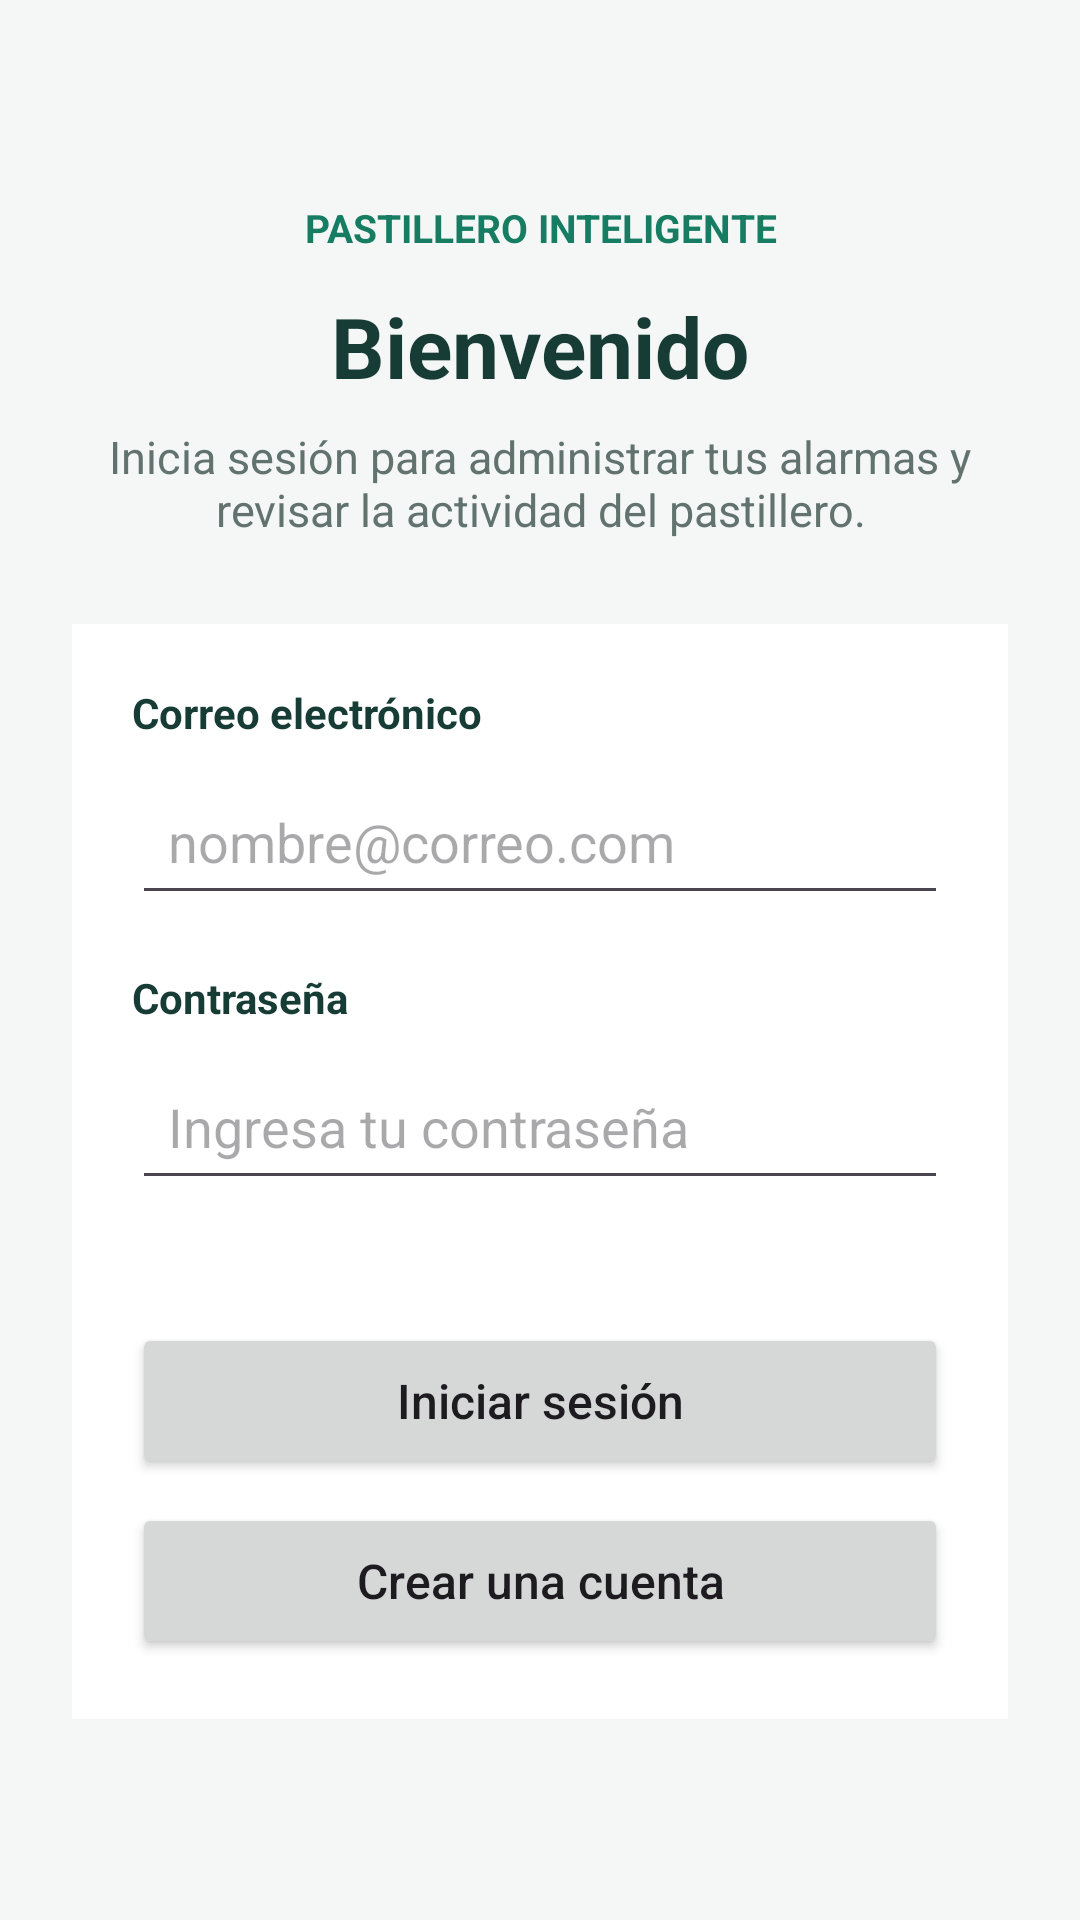

The Android layout XML behind this screen, and the referenced resources:
<!-- AndroidManifest.xml: application theme Theme.ProyectoEVA2 -->
<!-- res/layout/activity_login.xml -->
<?xml version="1.0" encoding="utf-8"?>
<androidx.constraintlayout.widget.ConstraintLayout xmlns:android="http://schemas.android.com/apk/res/android"
    xmlns:app="http://schemas.android.com/apk/res-auto"
    xmlns:tools="http://schemas.android.com/tools"
    android:id="@+id/loginRoot"
    android:layout_width="match_parent"
    android:layout_height="match_parent"
    android:background="#F4F7F6"
    tools:context=".LoginActivity">

    <LinearLayout
        android:layout_width="match_parent"
        android:layout_height="match_parent"
        android:gravity="center_vertical"
        android:orientation="vertical"
        android:padding="24dp"
        app:layout_constraintBottom_toBottomOf="parent"
        app:layout_constraintEnd_toEndOf="parent"
        app:layout_constraintStart_toStartOf="parent"
        app:layout_constraintTop_toTopOf="parent">

        <TextView
            android:id="@+id/textMarca"
            android:layout_width="match_parent"
            android:layout_height="wrap_content"
            android:gravity="center"
            android:text="PASTILLERO INTELIGENTE"
            android:textColor="#167D63"
            android:textSize="13sp"
            android:textStyle="bold" />

        <TextView
            android:id="@+id/textTituloLogin"
            android:layout_width="match_parent"
            android:layout_height="wrap_content"
            android:layout_marginTop="12dp"
            android:gravity="center"
            android:text="Bienvenido"
            android:textColor="#173B35"
            android:textSize="28sp"
            android:textStyle="bold" />

        <TextView
            android:id="@+id/textDescripcionLogin"
            android:layout_width="match_parent"
            android:layout_height="wrap_content"
            android:layout_marginTop="8dp"
            android:gravity="center"
            android:text="Inicia sesión para administrar tus alarmas y revisar la actividad del pastillero."
            android:textColor="#62736F"
            android:textSize="15sp" />

        <LinearLayout
            android:id="@+id/contenedorLogin"
            android:layout_width="match_parent"
            android:layout_height="wrap_content"
            android:layout_marginTop="28dp"
            android:background="#FFFFFF"
            android:orientation="vertical"
            android:padding="20dp">

            <TextView
                android:layout_width="match_parent"
                android:layout_height="wrap_content"
                android:text="Correo electrónico"
                android:textColor="#173B35"
                android:textSize="14sp"
                android:textStyle="bold" />

            <EditText
                android:id="@+id/editTextCorreo"
                android:layout_width="match_parent"
                android:layout_height="wrap_content"
                android:layout_marginTop="6dp"
                android:autofillHints="emailAddress"
                android:hint="nombre@correo.com"
                android:inputType="textEmailAddress"
                android:minHeight="52dp"
                android:paddingStart="12dp"
                android:paddingEnd="12dp"
                android:singleLine="true" />

            <TextView
                android:layout_width="match_parent"
                android:layout_height="wrap_content"
                android:layout_marginTop="18dp"
                android:text="Contraseña"
                android:textColor="#173B35"
                android:textSize="14sp"
                android:textStyle="bold" />

            <EditText
                android:id="@+id/editTextPassword"
                android:layout_width="match_parent"
                android:layout_height="wrap_content"
                android:layout_marginTop="6dp"
                android:autofillHints="password"
                android:hint="Ingresa tu contraseña"
                android:inputType="textPassword"
                android:minHeight="52dp"
                android:paddingStart="12dp"
                android:paddingEnd="12dp"
                android:singleLine="true" />

            <TextView
                android:id="@+id/textEstadoLogin"
                android:layout_width="match_parent"
                android:layout_height="wrap_content"
                android:layout_marginTop="12dp"
                android:accessibilityLiveRegion="polite"
                android:text=""
                android:textColor="#B3261E"
                android:textSize="14sp" />

            <Button
                android:id="@+id/btnIniciarSesion"
                android:layout_width="match_parent"
                android:layout_height="wrap_content"
                android:layout_marginTop="10dp"
                android:minHeight="52dp"
                android:text="Iniciar sesión"
                android:textAllCaps="false"
                android:textSize="16sp" />

            <Button
                android:id="@+id/btnRegistrar"
                android:layout_width="match_parent"
                android:layout_height="wrap_content"
                android:layout_marginTop="8dp"
                android:minHeight="52dp"
                android:text="Crear una cuenta"
                android:textAllCaps="false"
                android:textSize="16sp" />
        </LinearLayout>

    </LinearLayout>
</androidx.constraintlayout.widget.ConstraintLayout>
<!-- resources referenced by this layout -->
<resources>
  <style name="Theme.ProyectoEVA2" parent="Base.Theme.ProyectoEVA2" />
  <style name="Base.Theme.ProyectoEVA2" parent="Theme.Material3.DayNight.NoActionBar">
          
          
      </style>
</resources>
